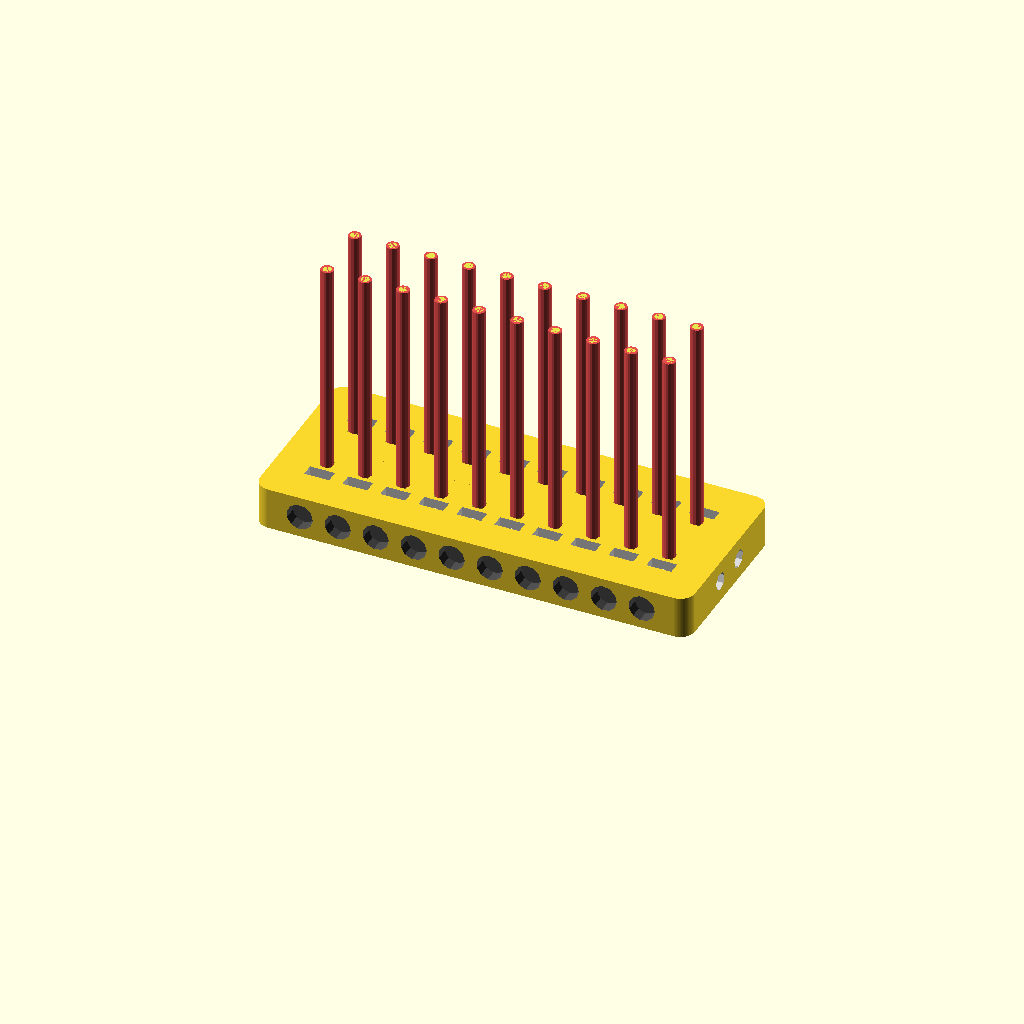
Cell 1: the model at its default parameters.
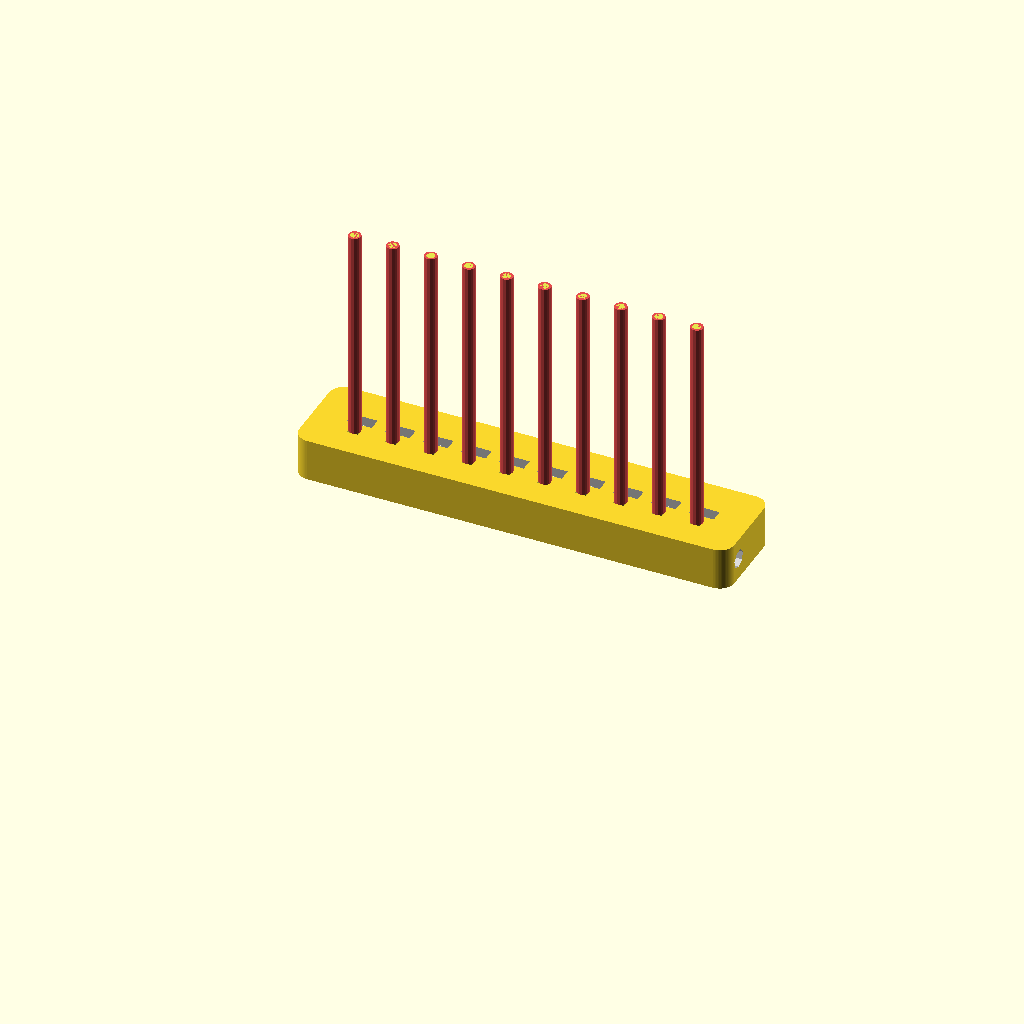
Cell 2: the same model with double = 0.
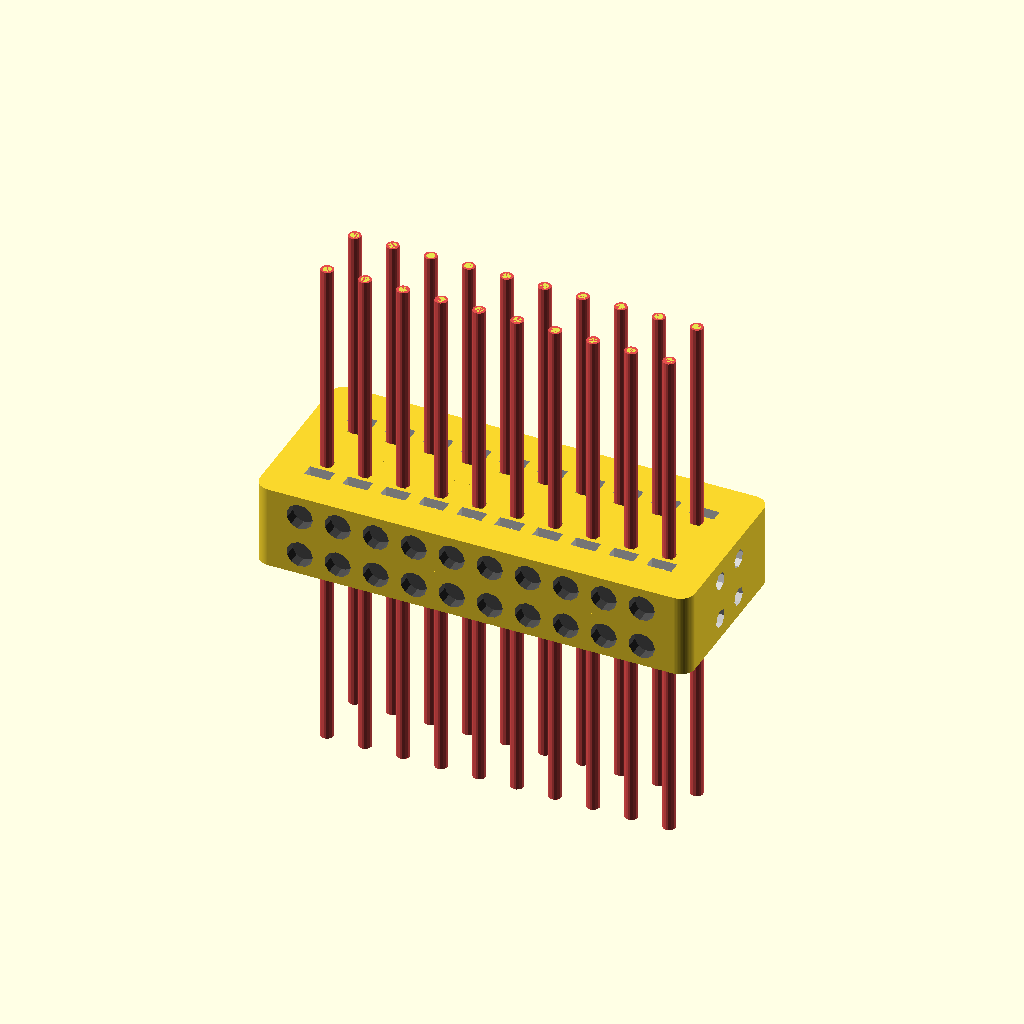
Cell 3: the same model with quad = 1.
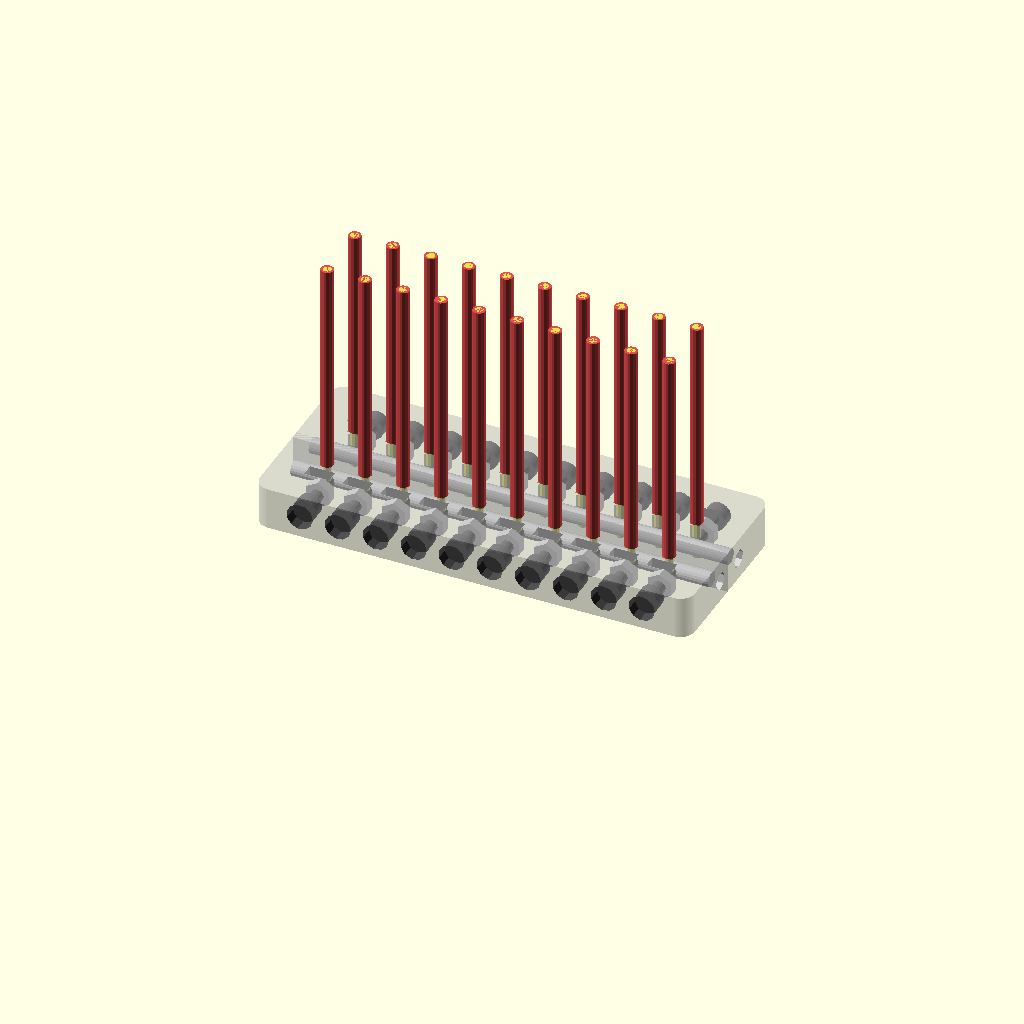
Cell 4: the same model with invert = 1.
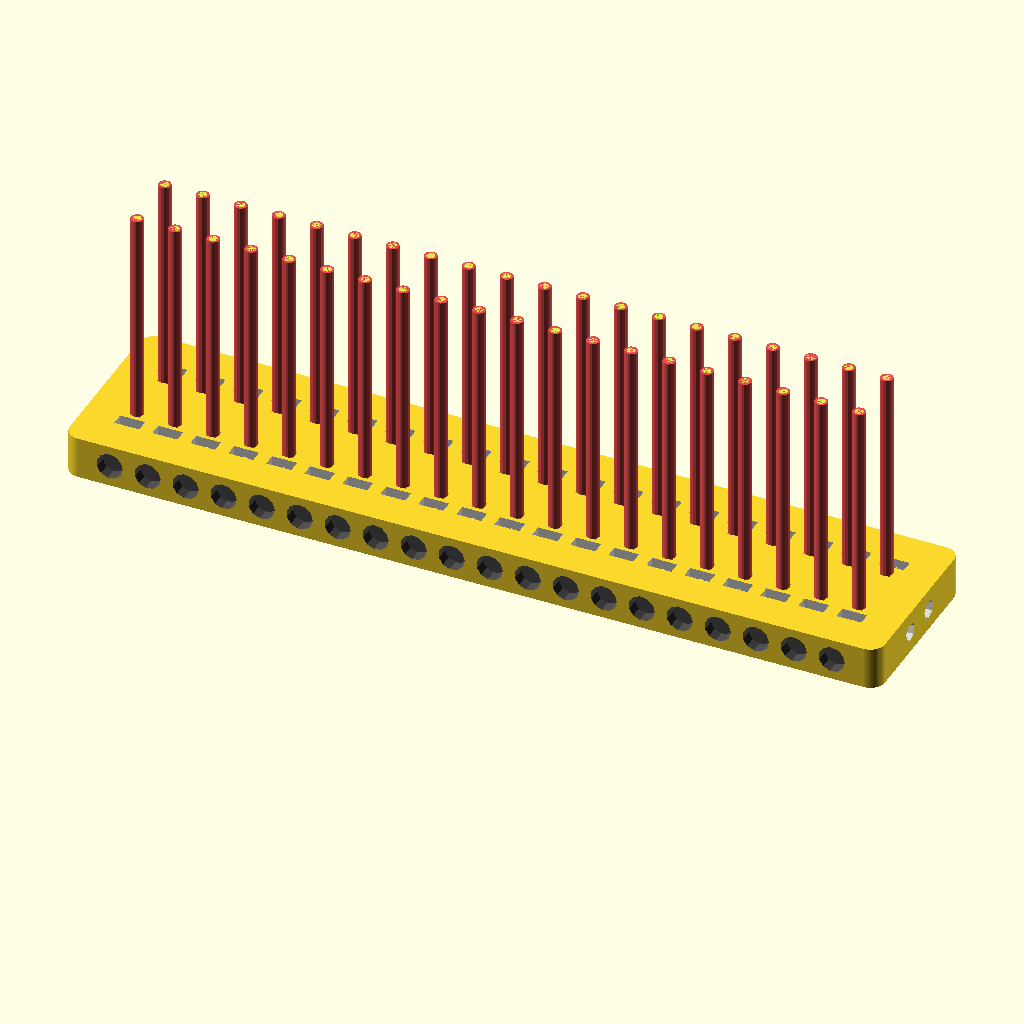
Cell 5: slots = 20 (everything else at default).
All cells are drawn from one camera (rotation 55°, 0°, 25°, orthographic, colour scheme Cornfield), so only the parameter changes between them.
OpenSCAD source file scadFiles/155452/301070.scad:
// Number of slots connected together.
slots=10;

// Two buses side by side.
double=1; // [0:no, 1:yes]

// Two buses next to each other.
quad=0; // [0:no, 1:yes]

// The diameter of the threaded rod that connects the bus together.
bus_rod_dia=3.7;

// Maximum cable diameter. Generally doesn't hurt to overestimate a bit.
cable_dia=2;

// Making it look nicer.
invert=0; // [0:normal, 1:show insides, 2:all solid]

/* [Hidden] */
// Number of millimeters per slot.
mm_per_slot=9;

module cyl(d, h, clearance,hole,center=false) {
  n = max(round(2 * d),3);
  if (hole) {
    cylinder(h = h, r = ((d + clearance) / 2) / cos (180 / n), $fn = n, center=center);
  } else {
    cylinder(h=h, r=d/2, $fn=round(5*d), center=center);
  }
}

module cable(hole) {
  color([0.9,0.3,0.3]) {
     cyl(cable_dia+1, 51, 0.5, hole);
  }
  color([0.9,0.9,0.3]) {
    rotate([0,0,45]) cyl(cable_dia, 60, 0.5, hole);
  }
}

module M3(len=10, hole) {
  color([0.3, 0.3, 0.3]) {
    translate([0,0,hole?-33:-3]) {
      cyl(5.5, hole?33:3, 0.5, hole);
    }
    cyl(3, len + (hole?1:0), 0.2, hole);
  }
}

module M3Nut(hole) {
  color([0.8,0.8,0.8]) {
    if (!hole) {
      rotate([0,0,30]) cylinder(h=2.4, r=((5.5)/2) / cos(180/6), $fn=6);
    } else {
      translate([0,0,-0.3]) hull() {
        rotate([0,0,30]) cylinder(h=3, r=((5.9)/2) / cos(180/6), $fn=6);
        translate([0,-20,0]) rotate([0,0,30]) cylinder(h=3, r=((5.9)/2) / cos(180/6), $fn=6);
      }
    }
  }
}

module other_parts(hole) {
  color([0.8,0.8,0.8]) {
    translate([0, -bus_rod_dia/2-cable_dia/2+0.5,0]) {
      rotate([0,90,0]) rotate([0,0,180/8]) {
        cyl(bus_rod_dia, mm_per_slot * (slots + (hole ? 3 : 1)), 0.2, hole, center=true);
      }
    }
  }

  for(i=[0:slots-1]) {
    translate([mm_per_slot*i - mm_per_slot * (slots-1)/2, 0, 0]) {
      translate([0,0,-56.1]) cable(hole);
      rotate([90,0,0]) {
        translate([0,0,-8.5]) M3(10, hole);
        translate([0,0,-5]) M3Nut(hole);
      }
    }
  }
}

module rcube(x, y, z, r) {
  linear_extrude(height=z, convexity=2) {
    hull() {
      if (double) {
        translate([0,0,0]) square([r,r]);
        translate([x-r,0,0]) square([r,r]);
      } else {
        translate([r,r,0]) circle(r=r, $fn=round(r*20));
        translate([x-r,r,0]) circle(r=r, $fn=round(r*20));
      }

      translate([r,y-r,0]) circle(r=r, $fn=round(r*20));
      translate([x-r,y-r,0]) circle(r=r, $fn=round(r*20));
    }
  }
}

module block() {
  block_width=mm_per_slot * (slots+1)+4;
  difference() {
    translate([-block_width/2, -8, -5]) rcube(block_width, 22, 10, 3.5);
    other_parts(true);
  }
}

module block1() {
  if (invert == 1) {
    % block();
    other_parts(false);
  } else if (invert == 2) {
    block();
    other_parts(false);
  } else {
    block();
    % other_parts(false);
  }
}

module block2() {
  translate([0,7,0]) block1();
  if (double) {
    mirror([0,1,0]) translate([0,7,0]) block1();
  }
}

//other_parts(false);
mirror([0,0,1]) translate([0,0,-4.9]) block2();
if (quad) translate([0,0,-4.9]) block2();
Parameter table extracted from the source (name, type, default, range or options):
slots: number, default 10
double: number, default 1, options 0, 1
quad: number, default 0, options 0, 1
bus_rod_dia: number, default 3.7
cable_dia: number, default 2
invert: number, default 0, options 0, 1, 2
